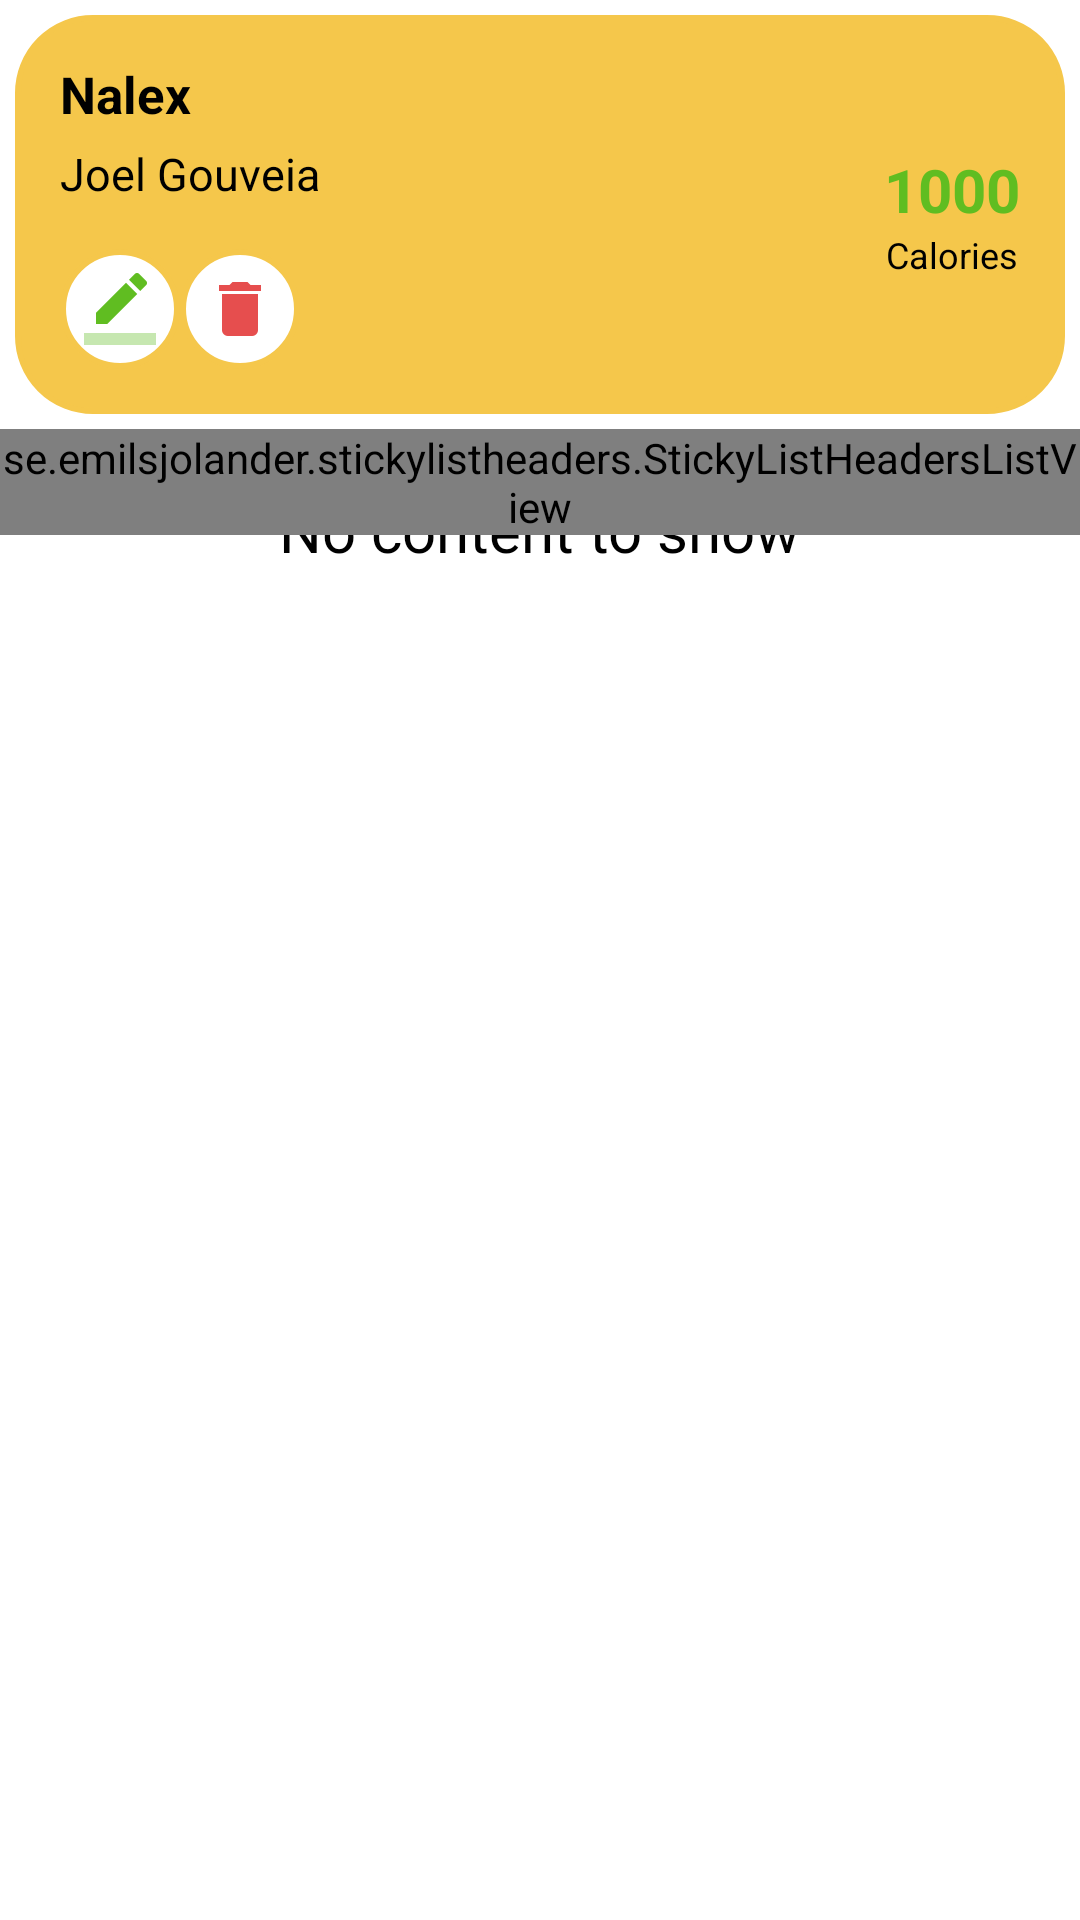

Android layout source for this screen:
<!-- AndroidManifest.xml: application theme AppTheme -->
<!-- res/layout/fragment_user_details.xml -->
<?xml version="1.0" encoding="utf-8"?>
<LinearLayout xmlns:android="http://schemas.android.com/apk/res/android"
    xmlns:app="http://schemas.android.com/apk/res-auto"
    android:layout_width="match_parent"
    android:layout_height="match_parent"
    android:background="@android:color/white"
    android:orientation="vertical"
    app:layout_behavior="@string/appbar_scrolling_view_behavior">

    <RelativeLayout
        android:layout_width="match_parent"
        android:layout_height="wrap_content"
        android:layout_margin="5dp"
        android:background="@drawable/full_yellow_background"
        android:orientation="horizontal"
        android:padding="15dp">

        <LinearLayout
            android:layout_width="match_parent"
            android:layout_height="wrap_content"
            android:orientation="vertical">

            <TextView
                android:id="@+id/fragment_user_details_username"
                android:layout_width="wrap_content"
                android:layout_height="wrap_content"
                android:text="Nalex"
                android:textColor="@android:color/black"
                android:textSize="17sp"
                android:textStyle="bold" />

            <TextView
                android:id="@+id/fragment_user_details_name"
                android:layout_width="wrap_content"
                android:layout_height="wrap_content"
                android:layout_marginTop="5dp"
                android:text="Joel Gouveia"
                android:textColor="@android:color/black"
                android:textSize="15sp" />

            <LinearLayout
                android:layout_width="match_parent"
                android:layout_height="wrap_content"
                android:layout_marginTop="15dp"
                android:orientation="horizontal">

                <ImageView
                    android:id="@+id/fragment_user_details_edit"
                    android:layout_width="wrap_content"
                    android:layout_height="wrap_content"
                    android:background="@drawable/full_yellow_from_white_selector"
                    android:clickable="true"
                    android:contentDescription="@string/edit_content"
                    android:src="@drawable/ic_editor_border_color" />

                <ImageView
                    android:id="@+id/fragment_user_details_delete"
                    android:layout_width="wrap_content"
                    android:layout_height="wrap_content"
                    android:background="@drawable/full_yellow_from_white_selector"
                    android:clickable="true"
                    android:contentDescription="@string/delete_content"
                    android:src="@drawable/ic_action_delete_red" />
            </LinearLayout>
        </LinearLayout>

        <LinearLayout
            android:id="@+id/fragment_user_details_calories_layout"
            android:layout_width="wrap_content"
            android:layout_height="wrap_content"
            android:layout_alignParentRight="true"
            android:layout_centerVertical="true"
            android:gravity="center"
            android:orientation="vertical">

            <TextView
                android:id="@+id/fragment_user_details_number_calories"
                android:layout_width="wrap_content"
                android:layout_height="wrap_content"
                android:text="1000"
                android:textStyle="bold"
                android:textColor="@color/foodie_green"
                android:textSize="20sp" />

            <TextView
                android:layout_width="wrap_content"
                android:layout_height="wrap_content"
                android:text="@string/user_details_calories"
                android:textColor="@android:color/black"
                android:textSize="12sp" />
        </LinearLayout>
    </RelativeLayout>

    <RelativeLayout
        android:layout_width="match_parent"
        android:layout_height="wrap_content">

        <TextView
            android:id="@+id/fragment_user_details_no_content"
            android:layout_width="wrap_content"
            android:layout_height="wrap_content"
            android:text="@string/no_content"
            android:layout_centerHorizontal="true"
            android:layout_marginTop="20dp"
            android:textColor="@android:color/black"
            android:textSize="20sp" />

        <se.emilsjolander.stickylistheaders.StickyListHeadersListView
            android:id="@+id/fragment_user_details_meals_list"
            android:layout_width="match_parent"
            android:layout_height="wrap_content"/>
    </RelativeLayout>
</LinearLayout>
<!-- resources referenced by this layout -->
<resources>
  <color name="foodie_green">#60bd21</color>
  <!-- drawable full_yellow_background (drawable) -->
  <?xml version="1.0" encoding="utf-8"?>
  <shape xmlns:android="http://schemas.android.com/apk/res/android">
      <corners android:radius="25dp" />
      <solid android:color="@color/foodie_yellow" />
      <stroke android:color="@color/foodie_yellow"
          android:width="2dp" />
  </shape>
  <!-- drawable full_yellow_from_white_selector (drawable) -->
  <?xml version="1.0" encoding="utf-8"?>
  <selector xmlns:android="http://schemas.android.com/apk/res/android">
      <item android:drawable="@drawable/full_yellow_background"
      android:state_pressed="true" />
      <item android:drawable="@drawable/full_yellow_background"
          android:state_focused="true" />
      <item android:drawable="@drawable/full_white_yellow_stroke_background" />
  </selector>
  <!-- drawable ic_action_delete_red: png bitmap (drawable-hdpi, 455 bytes) -->
  <!-- drawable ic_editor_border_color: png bitmap (drawable-hdpi, 522 bytes) -->
  <string name="delete_content">Delete</string>
  <string name="edit_content">Edit</string>
  <string name="no_content">No content to show</string>
  <string name="user_details_calories">Calories</string>
  <style name="AppTheme" parent="Theme.AppCompat.Light.NoActionBar">
          
          <item name="colorPrimary">@color/foodie_yellow</item>
  
          
          <item name="colorPrimaryDark">@color/foodie_yellow</item>
  
          
          <item name="colorAccent">@color/foodie_red</item>
  
      </style>
  <color name="foodie_yellow">#f5c74b</color>
  <!-- drawable full_white_yellow_stroke_background (drawable) -->
  <?xml version="1.0" encoding="utf-8"?>
  <shape xmlns:android="http://schemas.android.com/apk/res/android">
      <corners android:radius="25dp" />
      <solid android:color="@android:color/white" />
      <stroke android:color="@color/foodie_yellow"
          android:width="2dp" />
  </shape>
  <color name="foodie_red">#e64e4e</color>
</resources>
